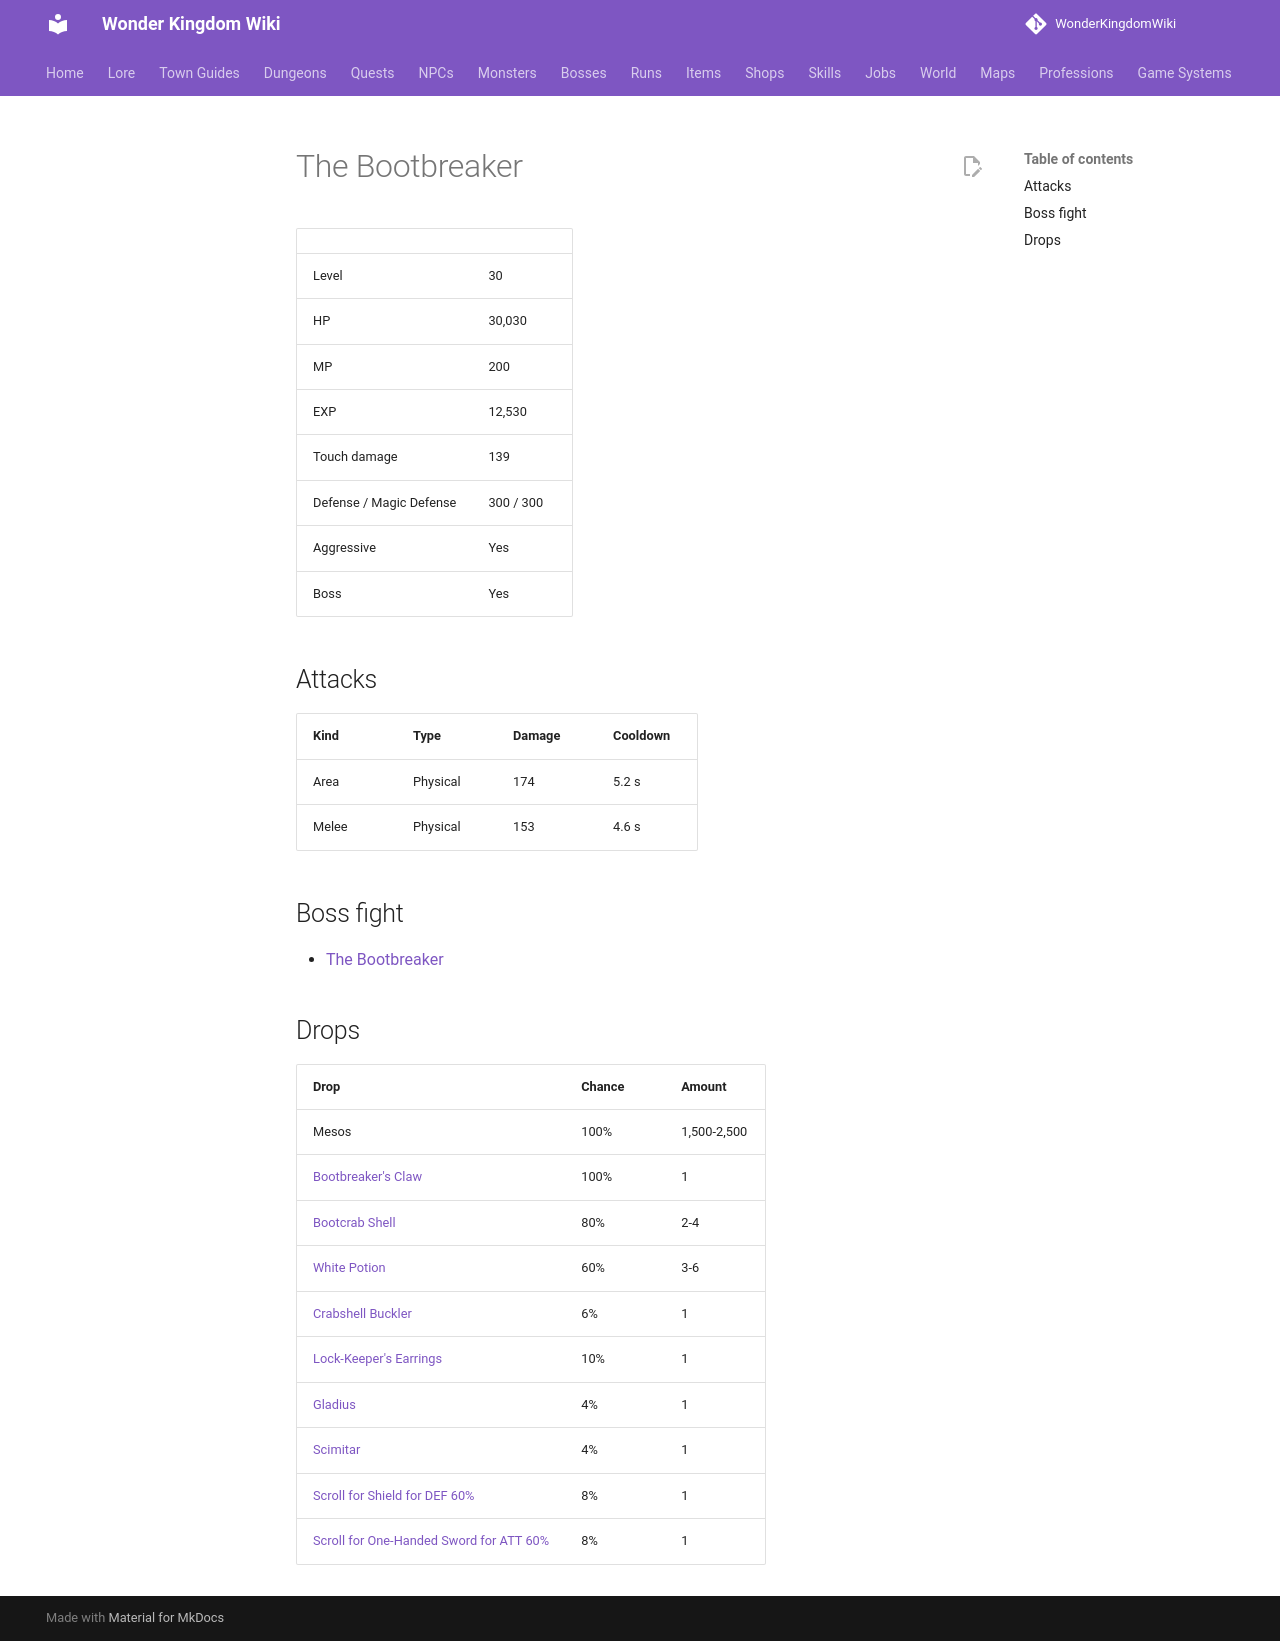

repository: alonohana627/WonderKingdomWiki · page: monsters/bootbreaker/index.html · generator: mkdocs

<!-- Generated by tools/generate.py from GameLib. Do not edit: changes are overwritten. -->

# The Bootbreaker

|  |  |
|---|---|
| Level | 30 |
| HP | 30,030 |
| MP | 200 |
| EXP | 12,530 |
| Touch damage | 139 |
| Defense / Magic Defense | 300 / 300 |
| Aggressive | Yes |
| Boss | Yes |

## Attacks

| Kind | Type | Damage | Cooldown |
|---|---|---|---|
| Area | Physical | 174 | 5.2 s |
| Melee | Physical | 153 | 4.6 s |

## Boss fight

- [The Bootbreaker](../bosses/bootbreaker.md)

## Drops

| Drop | Chance | Amount |
|---|---|---|
| Mesos | 100% | 1,500-2,500 |
| [Bootbreaker's Claw](../items/bootbreaker_claw.md) | 100% | 1 |
| [Bootcrab Shell](../items/bootcrab_shell.md) | 80% | 2-4 |
| [White Potion](../items/white_potion.md) | 60% | 3-6 |
| [Crabshell Buckler](../items/crabshell_buckler.md) | 6% | 1 |
| [Lock-Keeper's Earrings](../items/lockkeepers_earrings.md) | 10% | 1 |
| [Gladius](../items/gladius.md) | 4% | 1 |
| [Scimitar](../items/scimitar.md) | 4% | 1 |
| [Scroll for Shield for DEF 60%](../items/scroll_shield_def.md) | 8% | 1 |
| [Scroll for One-Handed Sword for ATT 60%](../items/scroll_one_handed_sword_att.md) | 8% | 1 |
